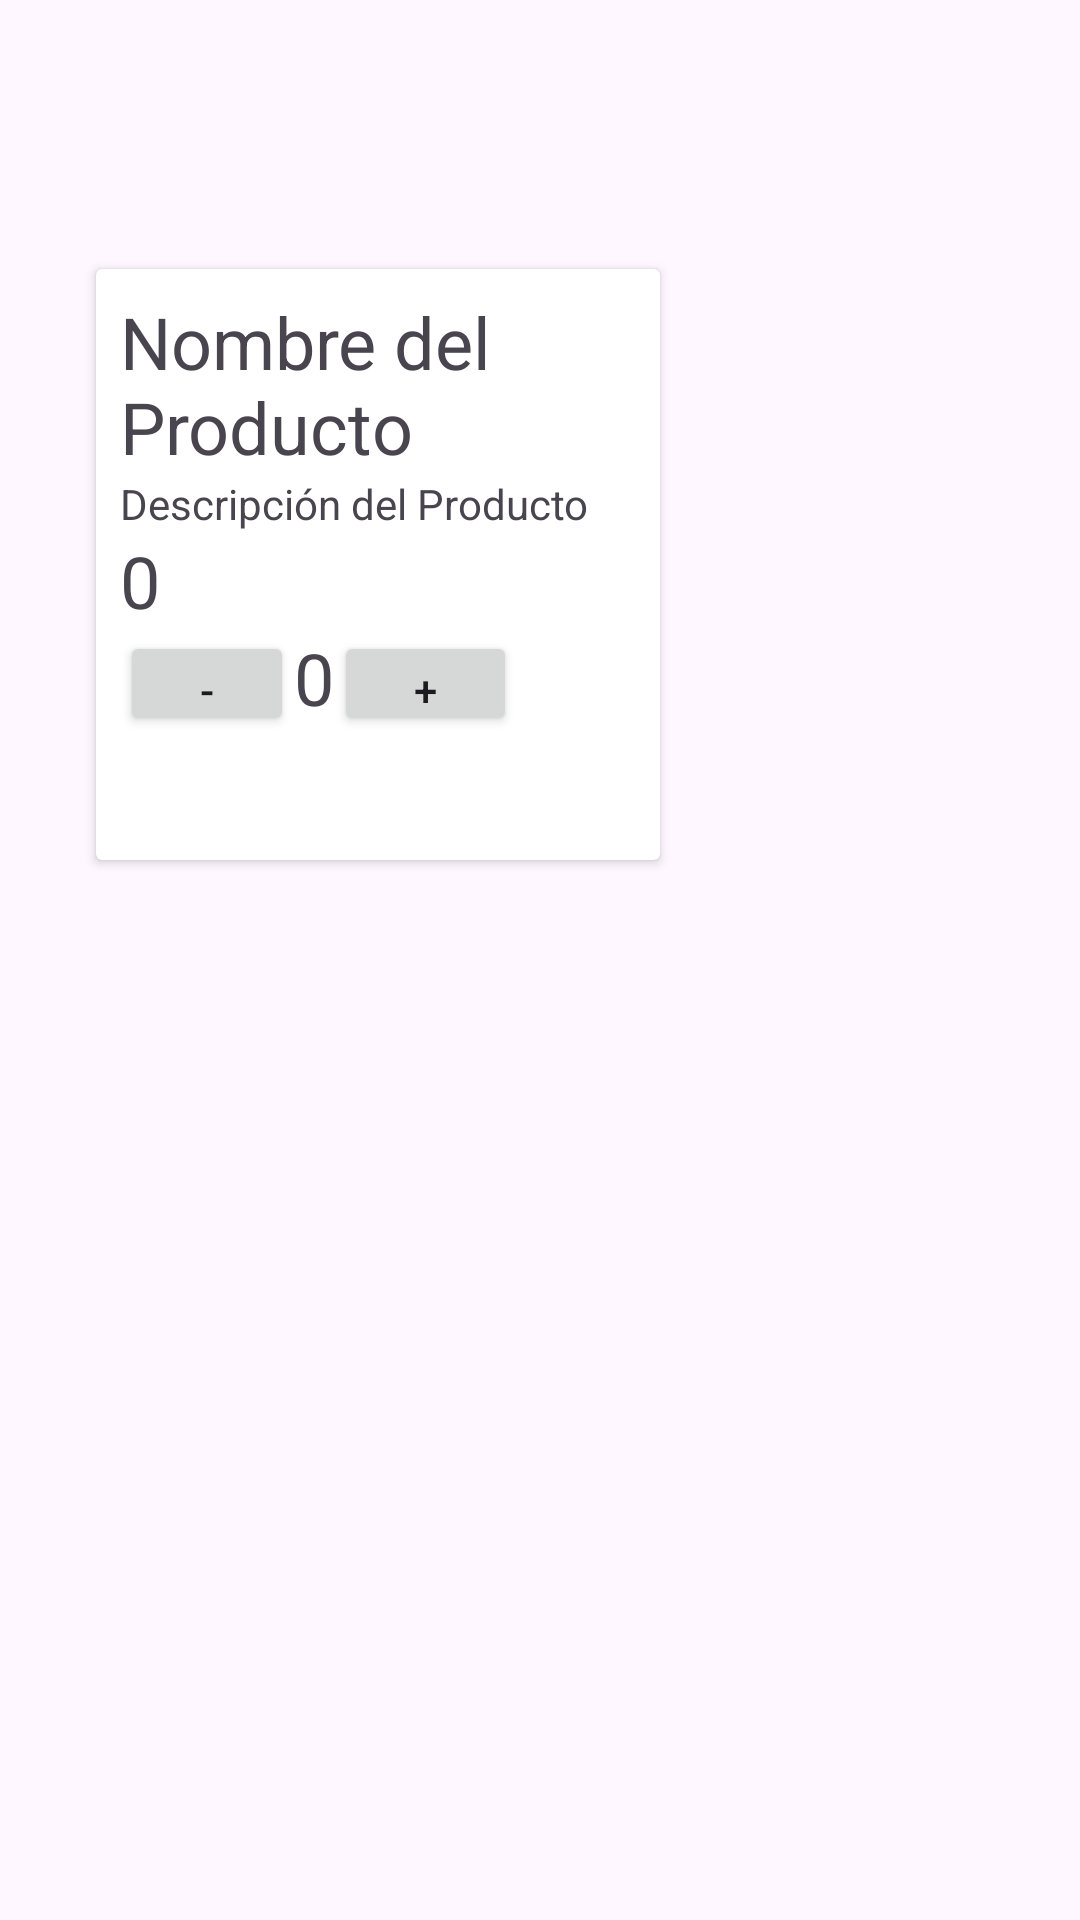

This screen was rendered from an Android layout file. Write that file and the resources it references.
<!-- AndroidManifest.xml: application theme Theme.DeliveryYa -->
<!-- res/layout/activity_carrito_compras.xml -->
<androidx.constraintlayout.widget.ConstraintLayout xmlns:android="http://schemas.android.com/apk/res/android"
    xmlns:app="http://schemas.android.com/apk/res-auto"
    xmlns:tools="http://schemas.android.com/tools"
    android:layout_width="match_parent"
    android:layout_height="match_parent"
    tools:context=".CarritoCompras">

    <LinearLayout
        android:id="@+id/layoutHeader"
        android:layout_width="409dp"
        android:layout_height="33dp"
        android:layout_marginStart="8dp"
        android:layout_marginTop="5dp"
        android:layout_marginEnd="8dp"
        android:orientation="horizontal"
        app:layout_constraintEnd_toEndOf="parent"
        app:layout_constraintStart_toStartOf="parent"
        app:layout_constraintTop_toTopOf="parent">

        <ImageView
            android:id="@+id/img_burgermenu"
            android:layout_width="25dp"
            android:layout_height="33dp"
            android:layout_weight="1"
            android:src="@drawable/burger_menu" />

        <Space
            android:layout_width="wrap_content"
            android:layout_height="wrap_content"
            android:layout_weight="1" />

        <ImageView
            android:id="@+id/img_cart"
            android:layout_width="25dp"
            android:layout_height="33dp"
            android:layout_weight="1"
            android:src="@drawable/cart" />

    </LinearLayout>


    <androidx.cardview.widget.CardView
        android:id="@+id/cvProducto"
        android:layout_width="188dp"
        android:layout_height="197dp"
        android:layout_marginStart="32dp"
        android:layout_marginTop="120dp"
        android:layout_marginEnd="32dp"
        android:layout_marginBottom="422dp"
        app:layout_constraintBottom_toBottomOf="parent"
        app:layout_constraintEnd_toEndOf="parent"
        app:layout_constraintHorizontal_bias="0.0"
        app:layout_constraintStart_toStartOf="parent"
        app:layout_constraintTop_toBottomOf="@+id/layoutHeader">

        <LinearLayout
            android:layout_width="match_parent"
            android:layout_height="match_parent"
            android:orientation="vertical"
            android:padding="8dp">

            <TextView
                android:id="@+id/txtNombreProducto"
                android:layout_width="wrap_content"
                android:layout_height="wrap_content"
                android:text="Nombre del Producto"
                android:textSize="24sp" />

            <TextView
                android:id="@+id/txtDescripcionProducto"
                android:layout_width="wrap_content"
                android:layout_height="wrap_content"
                android:text="Descripción del Producto"
                android:textSize="14sp" />

            <TextView
                android:id="@+id/txtPrecioProducto"
                android:layout_width="wrap_content"
                android:layout_height="wrap_content"
                android:text="@string/precio_defecto"
                android:textSize="24sp" />

            <LinearLayout
                android:id="@+id/layoutCantidades"
                android:layout_width="150dp"
                android:layout_height="wrap_content"
                android:layout_gravity="center_vertical"
                android:orientation="horizontal">

                <Button
                    android:id="@+id/btnMenos"
                    android:layout_width="58dp"
                    android:layout_height="35dp"
                    android:text="@string/boton_menos" />

                <TextView
                    android:id="@+id/txtCantidadHVainilla"
                    android:layout_width="wrap_content"
                    android:layout_height="wrap_content"
                    android:text="@string/contador_valor_defecto"
                    android:textSize="24sp" />

                <Button
                    android:id="@+id/btnMas"
                    android:layout_width="61dp"
                    android:layout_height="35dp"
                    android:text="@string/boton_mas" />
            </LinearLayout>

        </LinearLayout>
    </androidx.cardview.widget.CardView>




</androidx.constraintlayout.widget.ConstraintLayout>
<!-- resources referenced by this layout -->
<resources>
  <string name="boton_mas">+</string>
  <string name="boton_menos">-</string>
  <string name="contador_valor_defecto">0</string>
  <string name="precio_defecto">0</string>
  <style name="Theme.DeliveryYa" parent="Base.Theme.DeliveryYa" />
  <style name="Base.Theme.DeliveryYa" parent="Theme.Material3.DayNight.NoActionBar">
          
          
      </style>
</resources>
